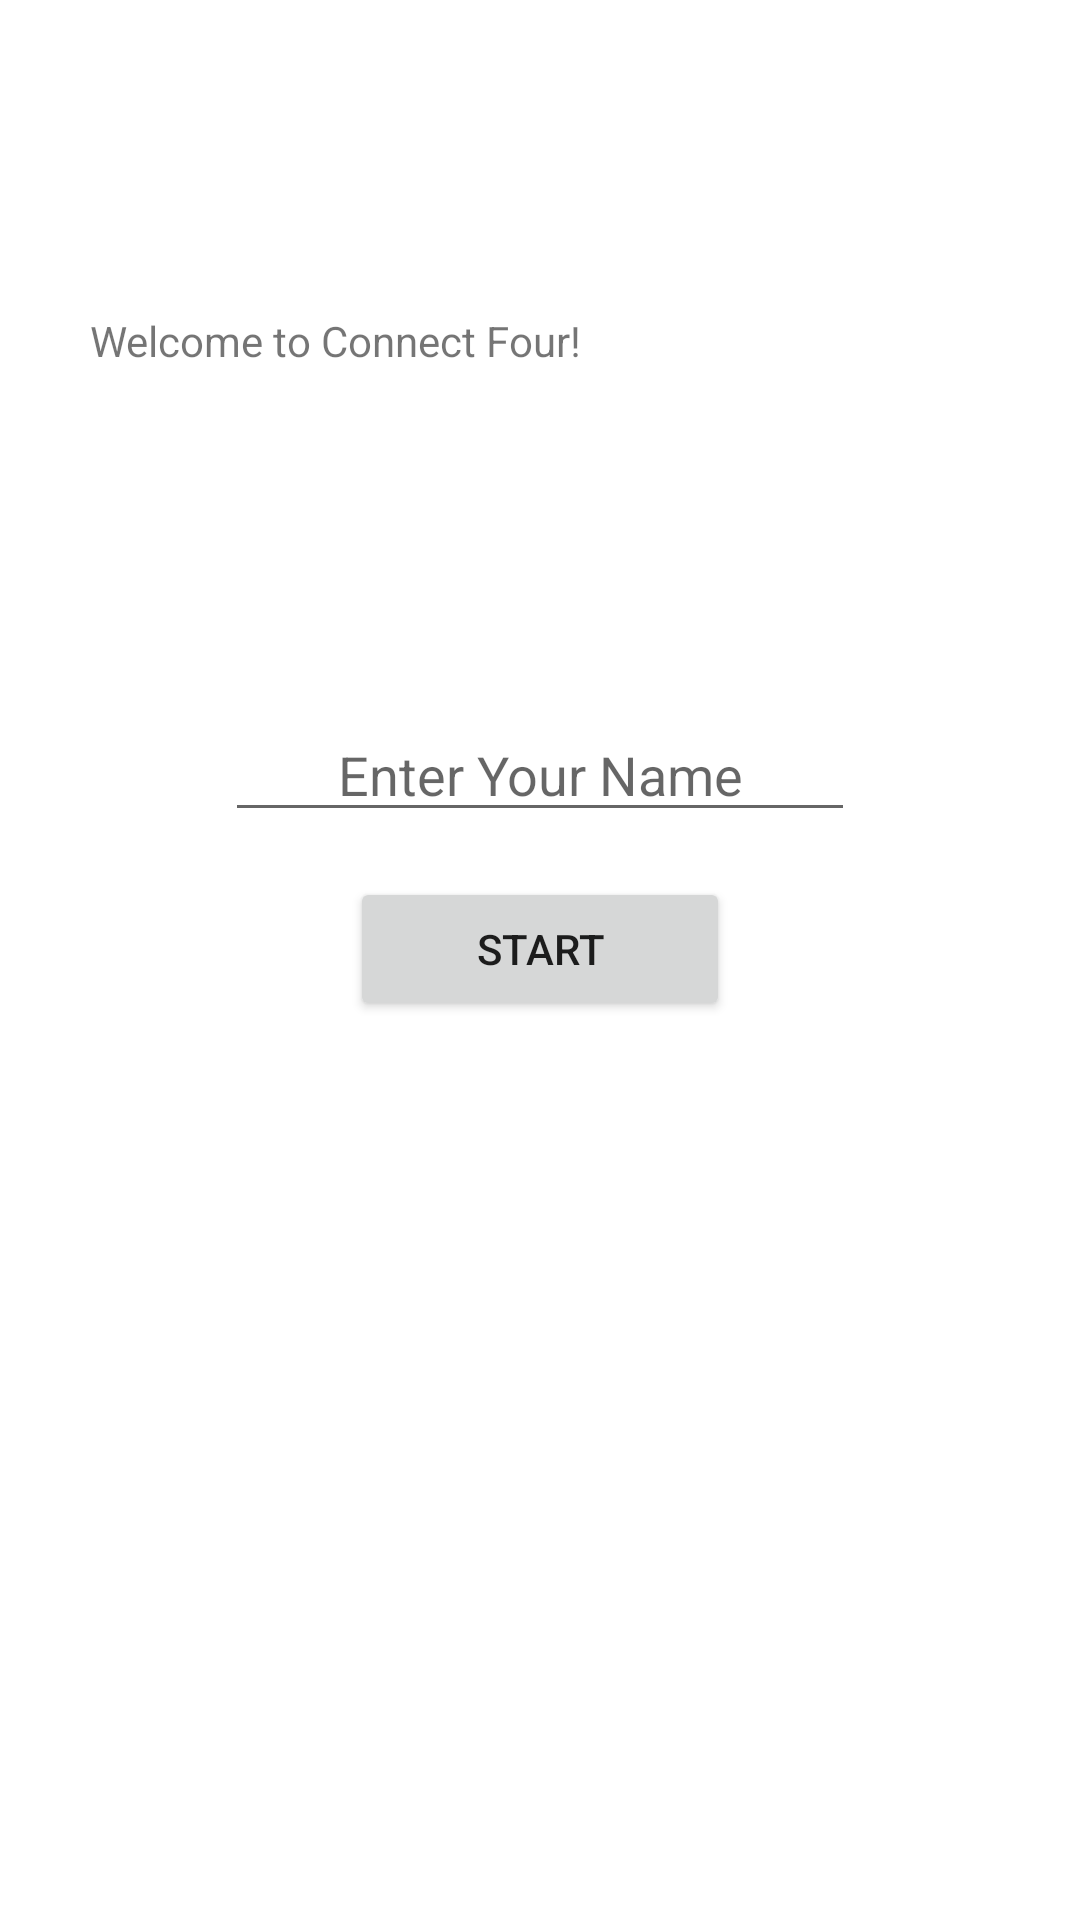

Android layout source for this screen:
<!-- AndroidManifest.xml: application theme Theme.FourInARowApp -->
<!-- res/layout/fragment_welcome.xml -->
<?xml version="1.0" encoding="utf-8"?>
<androidx.constraintlayout.widget.ConstraintLayout
    xmlns:android="http://schemas.android.com/apk/res/android"
    xmlns:app="http://schemas.android.com/apk/res-auto"
    xmlns:tools="http://schemas.android.com/tools"
    android:layout_width="match_parent"
    android:layout_height="match_parent"
    tools:context=".WelcomeFragment">


    <TextView
        android:id="@+id/welcomeText"
        android:layout_width="350dp"
        android:layout_height="91dp"
        android:layout_marginStart="30dp"
        android:layout_marginTop="104dp"
        android:text="Welcome to Connect Four!"
        app:layout_constraintStart_toStartOf="parent"
        app:layout_constraintTop_toTopOf="parent" />

    <EditText
        android:id="@+id/personName"
        android:layout_width="wrap_content"
        android:layout_height="wrap_content"
        android:layout_marginTop="236dp"
        android:ems="10"
        android:gravity="center_horizontal"
        android:hint="@string/nameHint"
        android:inputType="textPersonName"
        app:layout_constraintEnd_toEndOf="parent"
        app:layout_constraintStart_toStartOf="parent"
        app:layout_constraintTop_toTopOf="parent" />

    <Button
        android:id="@+id/start"
        android:layout_width="wrap_content"
        android:layout_height="wrap_content"
        android:layout_marginTop="15dp"
        android:hint="Enter your name"
        android:text="Start"
        app:layout_constraintEnd_toEndOf="parent"
        app:layout_constraintStart_toStartOf="parent"
        app:layout_constraintTop_toBottomOf="@+id/personName" />

</androidx.constraintlayout.widget.ConstraintLayout>
<!-- resources referenced by this layout -->
<resources>
  <string name="nameHint">Enter Your Name</string>
  <style name="Theme.FourInARowApp" parent="Theme.MaterialComponents.DayNight.DarkActionBar">
          
          <item name="colorPrimary">@color/grey_primary</item>
          <item name="colorPrimaryVariant">@color/grey_primary_variant</item>
          <item name="colorOnPrimary">@color/white</item>
          
          <item name="colorSecondary">@color/teal_200</item>
          <item name="colorSecondaryVariant">@color/teal_700</item>
          <item name="colorOnSecondary">@color/black</item>
          
          <item name="android:statusBarColor">?attr/colorPrimaryVariant</item>
          
      </style>
  <color name="grey_primary">#5F7B7D</color>
  <color name="grey_primary_variant">#455758</color>
  <color name="white">#FFFFFFFF</color>
  <color name="teal_200">#FF03DAC5</color>
  <color name="teal_700">#FF018786</color>
  <color name="black">#FF000000</color>
</resources>
